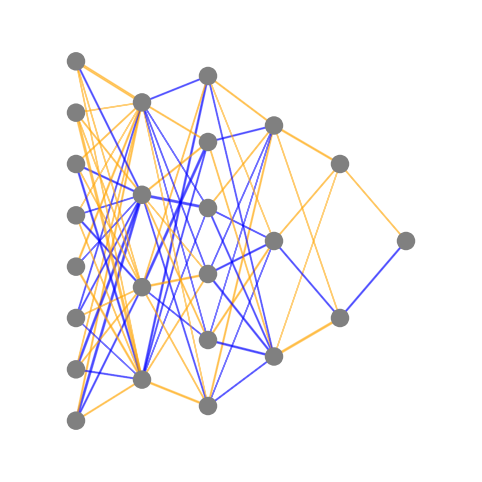

Here is the Python script that generated this plot: (Note: this script raises an exception after producing the figure.)
import numpy as np
import matplotlib.pyplot as plt
from matplotlib.patches import Circle, ConnectionPatch


class NeuralNetwork:
    def __init__(self, sizes):
        self.sizes = sizes
        self.num_layers = len(sizes)
        self.Weights = [np.random.randn(m, n)
                        for m, n in zip(sizes[1:], sizes[:-1])]
        self.bias = [np.random.randn(m, 1) for m in sizes[1:]]

    def activation(self, x, type='sigmoid'):
        if type == 'sigmoid':
            return [1/(1+np.exp(-item)) for item in x]
        elif type == 'relu':
            return [item if item >= 0 else 0 for item in x]
        elif type == 'heavyside':
            return [1 if item >= 0 else 0 for item in x]

    def evaluate(self, input, type='sigmoid'):
        if np.array(input).shape == (len(input), ):
            print('help')
            a = np.array([input]).T
        else:
            a = input
        for W, b in zip(self.Weights, self.bias):
            a0 = np.dot(W, a) + b
            a = self.activation(a0, type)
        return a0

    def draw(self):
        Ws = self.Weights
        layers = self.sizes
        fig, ax = plt.subplots(subplot_kw={'aspect': 'equal'}, figsize=(8, 6))
        ax.set_xlim(0, 1)
        ax.set_ylim(0, 1)
        plt.axis('off')

        nlayers = self.num_layers
        maxdots = max(layers)
        width = 1/(maxdots+2) * 0.2

        xs = np.linspace(0, 1, num=nlayers + 2)
        ys = [np.linspace(0, 1, num=layers[i] + 2) for i in range(nlayers)]

        for w, W in enumerate(Ws):
            [n, m] = W.shape
            for y in range(m):
                dot = Circle(xy=[xs[w+1], ys[w][y+1]],
                             radius=width,
                             alpha=1,
                             facecolor="grey")
                for x in range(n):
                    if abs(W[x][y]) > 0.1:
                        ccolor = "blue"
                        if W[x][y] < 0:
                            ccolor = "orange"
                        ligne = ConnectionPatch([xs[w+1], ys[w][y+1]], [xs[w+1+1], ys[w+1][x+1]],
                                                "data", "data",
                                                arrowstyle="simple, tail_width=" + str(abs(W[x][y])*0.05),
                                                color=ccolor,
                                                alpha=0.5)
                        ax.add_artist(ligne)
                dot.set_clip_box(ax.bbox)
                ax.add_artist(dot)
        dot = Circle(xy=[xs[-2], ys[-3][2]],
                     radius=width,
                     alpha=1,
                     facecolor="grey")
        dot.set_clip_box(ax.bbox)
        ax.add_artist(dot)
        plt.show()


np.random.seed(123)
NN = NeuralNetwork([8, 4, 6, 3, 2, 1])
NN.draw()
print(NN.evaluate(input, 'sigmoid'))
